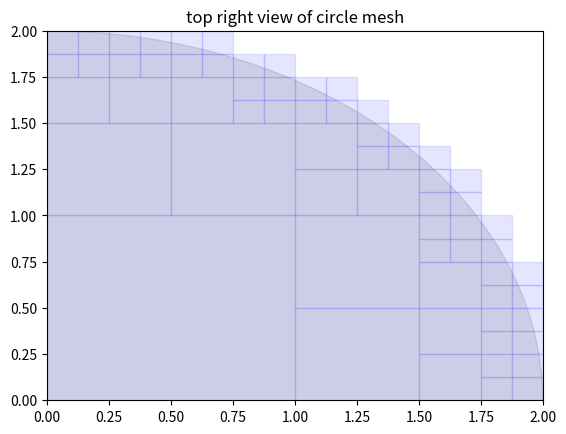
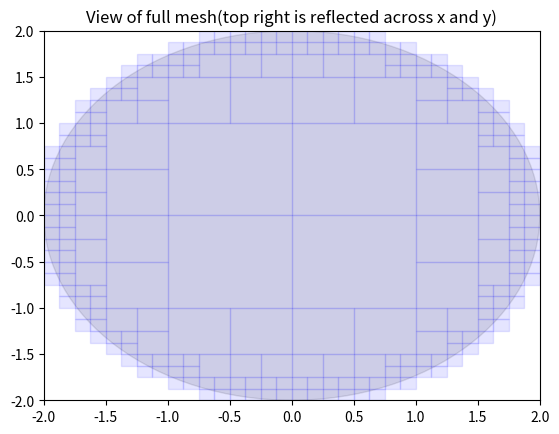

Source code (Python) for these figures, in order:
import matplotlib.pyplot as plt
import numpy as np
from matplotlib.patches import Rectangle
from matplotlib.patches import Circle

class Square:
    # points: [2]-------[3]
    #         |           | = side
    #         [0]-------[1]
    def __init__(self, side, points=[(0, 0) for i in range(4)]):
        self.side = side
        self.points = points # 2d array of points
        
    def get_center(self):
        x = (self.points[0][0] + self.points[3][0]) / 2
        y = (self.points[0][1] + self.points[3][1]) / 2
        return (x, y)
    
    def invert_x(self, p):
        x = p[0]
        y = p[1]
        return (-x - self.side, y)
    
    def invert_y(self, p):
        x = p[0]
        y = p[1]
        return (x, -y - self.side)
    
    def invert_xy(self, p):
        x = p[0]
        y = p[1]
        return (-x - self.side, -y - self.side)

def divideSquare(s):
    L = s.side / 2
    c = s.get_center()
    # bottom left
    p0 = [(0, 0) for i in range(4)]
    p0[0] = (c[0] - L, c[1] - L)
    p0[1] = (c[0], c[1] - L)
    p0[2] = (c[0] - L, c[1])
    p0[3] = c
    s0 = Square(L, p0)
    
    p1 = [(0, 0) for i in range(4)]
    p1[0] = (c[0], c[1] - L)
    p1[1] = (c[0] + L, c[1] - L)
    p1[2] = c
    p1[3] = (c[0] + L, c[1])
    s1 = Square(L, p1)
    
    p2 = [(0, 0) for i in range(4)]
    p2[0] = (c[0] - L, c[1])
    p2[1] = c
    p2[2] = (c[0] - L, c[1] + L)
    p2[3] = (c[0], c[1] + L)
    s2 = Square(L, p2)
    
    p3 = [(0, 0) for i in range(4)]
    p3[0] = c
    p3[1] = (c[0] + L, c[1])
    p3[2] = (c[0], c[1] + L)
    p3[3] = (c[0] + L, c[1] + L)
    s3 = Square(L, p3)
    
    return s0, s1, s2, s3

def isInCircle(points, r):
    dxy = np.sqrt(points[0]**2 + points[1]**2)
    return (dxy < r)

def divideAndConquor(s, parent, center, radius, list, i):
    i+=1
    if i <= 4:
        if(isInCircle(parent.points[3], radius)):
            # skip squares that are inside circle
            return
        else:
            if i <= 3:
                if parent in list:
                    list.remove(parent) # remove prev
                list.append(s) # add to list if we are in circle
                s0, s1, s2, s3 = divideSquare(s)
                divideAndConquor(s0, s, center, radius, list,i)
                divideAndConquor(s1, s, center, radius, list,i)
                divideAndConquor(s2, s, center, radius, list,i)    
                divideAndConquor(s3, s, center, radius, list,i)
            else:
                if parent in list:
                    list.remove(parent) # remove prev
                list.append(s) # add to list if we are in circle
                s0, s1, s2, s3 = divideSquare(s)
                if isInCircle(s0.get_center(), radius):
                    divideAndConquor(s0, s, center, radius, list,i)
                if isInCircle(s1.get_center(), radius):
                    divideAndConquor(s1, s, center, radius, list,i)
                if isInCircle(s2.get_center(), radius):
                    divideAndConquor(s2, s, center, radius, list,i)
                if isInCircle(s3.get_center(), radius):
                    divideAndConquor(s3, s, center, radius, list,i)
        
def main():
    center = (0, 0)
    radius = 2
    side = radius
    
    # create square around the circle
    points = [center, (center[0] + side, center[1]), (center[0], center[1] + side), (center[0] + side, center[1] + side)]
    square = Square(radius, points)
    
    list = []
    i = 0
    s0, s1, s2, s3 = divideSquare(square)
    divideAndConquor(s0, square, center, radius, list,i)
    divideAndConquor(s1, square, center, radius, list,i)
    divideAndConquor(s2, square, center, radius, list,i)
    divideAndConquor(s3, square, center, radius, list,i)
    
    # GRAPH result
    fig, ax = plt.subplots(1)
    ax.set_xlim(left = 0, right = 2)
    ax.set_ylim(bottom = 0, top = 2)
    ax.set_title('top right view of circle mesh')
    ax.add_patch(Circle(center, radius, color='black', alpha=0.1))
    for s in list:
        if isInCircle(s.points[0], radius): # only add the inside things to the graph
            ax.add_patch(Rectangle(s.points[0], s.side, s.side, color='blue', alpha=0.1,))
    
    #plt.figure()
    fig, ax = plt.subplots(1)
    ax.set_xlim(-2, 2)
    ax.set_ylim(-2, 2)
    ax.set_title('View of full mesh(top right is reflected across x and y)')
    ax.add_patch(Circle(center, radius, color='black', alpha=0.1))
    for i in range(4):
        for s in list:
            if isInCircle(s.points[0], radius): # only add the inside things to the graph
                p = s.points[0]
                if i == 3:
                    p = s.invert_xy(s.points[0])
                elif i == 2:
                    p = s.invert_x(s.points[0])
                elif i == 1:
                    p = s.invert_y(s.points[0])
                
                ax.add_patch(Rectangle(p, s.side, s.side, color='blue', alpha=0.1,))
    
    plt.show()
    
print(main())